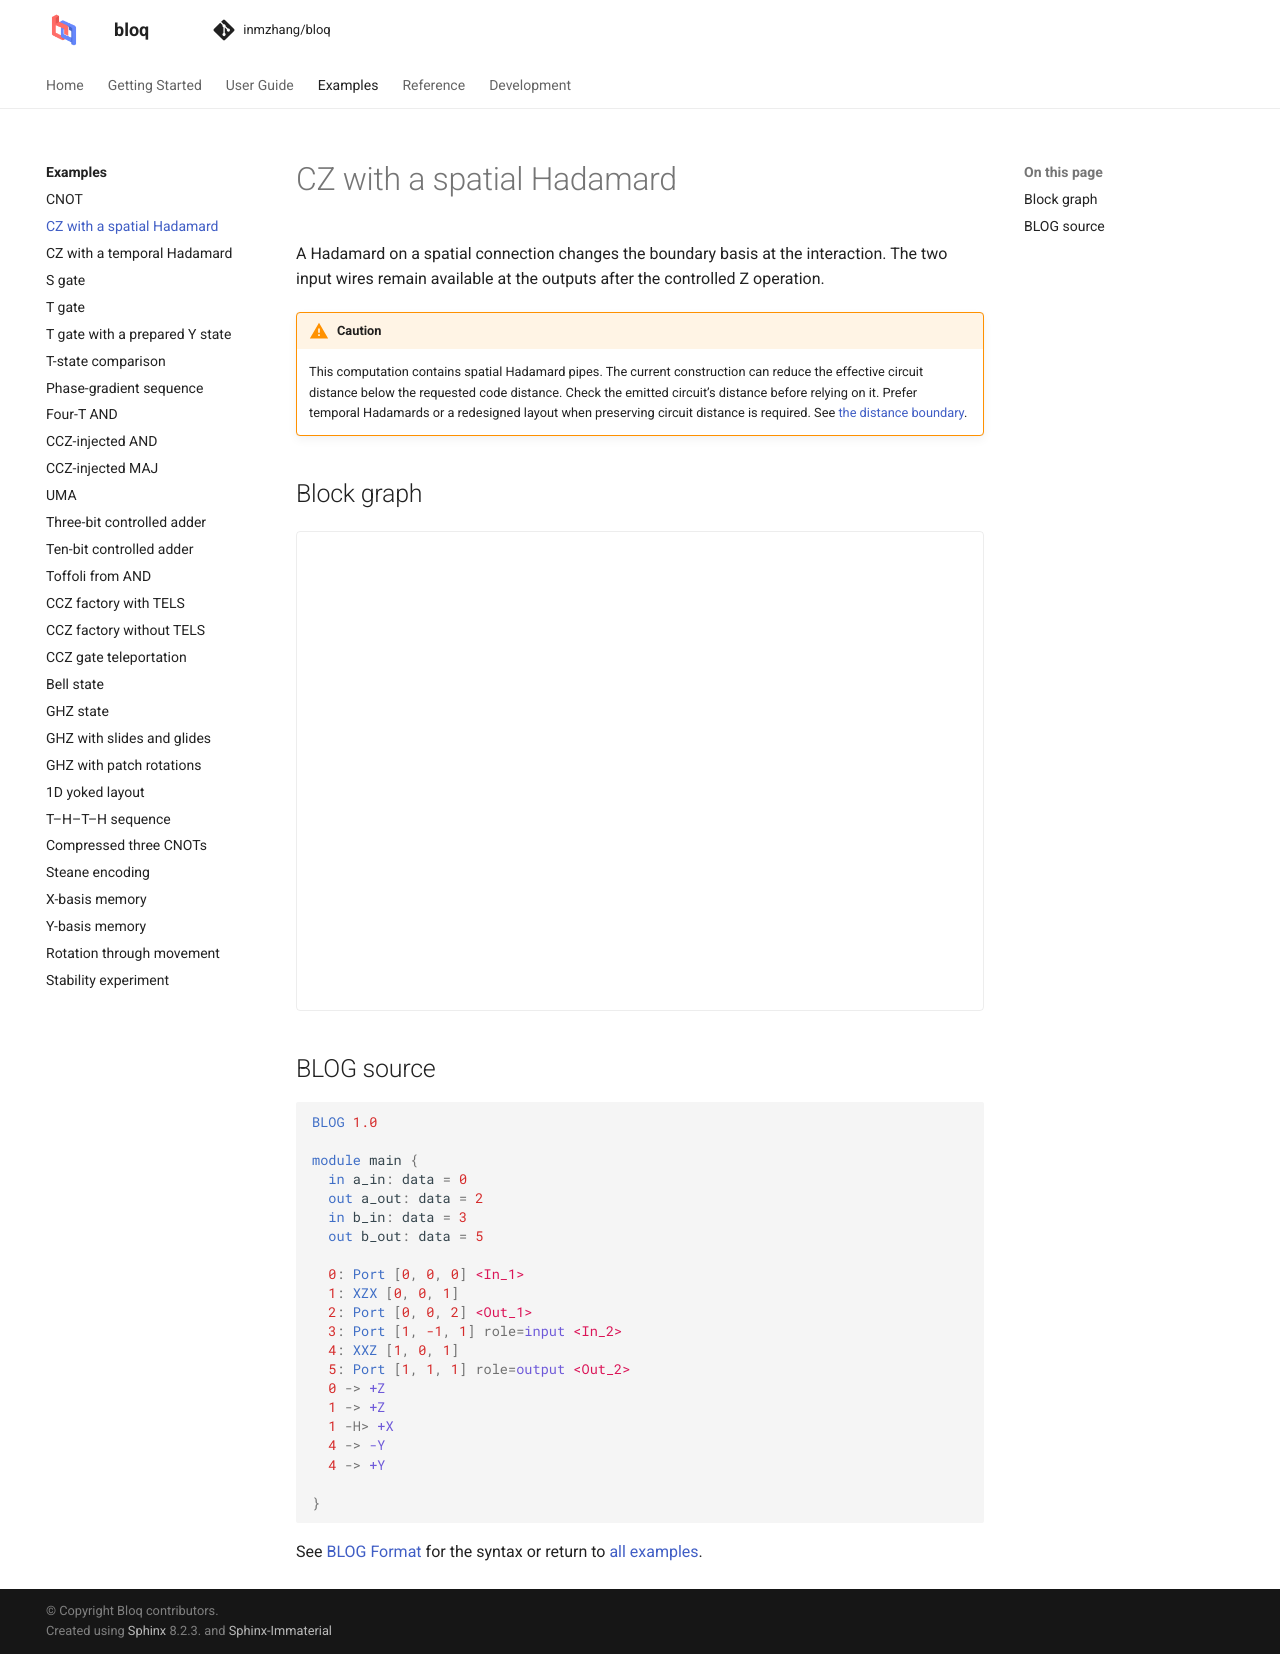

repository: Zhaoyilunnn/bloq · page: docs/dev/gallery/cz_spatial_h.html · generator: sphinx

# CZ with a spatial Hadamard

A Hadamard on a spatial connection changes the boundary basis at the interaction. The two input wires remain available at the outputs after the controlled Z operation.

:::{caution}
This computation contains spatial Hadamard pipes. The current construction can
reduce the effective circuit distance below the requested code distance.
Check the emitted circuit's distance before relying on it. Prefer temporal
Hadamards or a redesigned layout when preserving circuit distance is required.
See [the distance boundary](../circuit-constructions.md#distance-boundary).
:::

## Block graph

```{bloq-view} cz_spatial_h
```

## BLOG source

```{gallery-blog} cz_spatial_h
```

See [BLOG Format](../graphs/blog.md) for the syntax or return to
[all examples](index.md).
